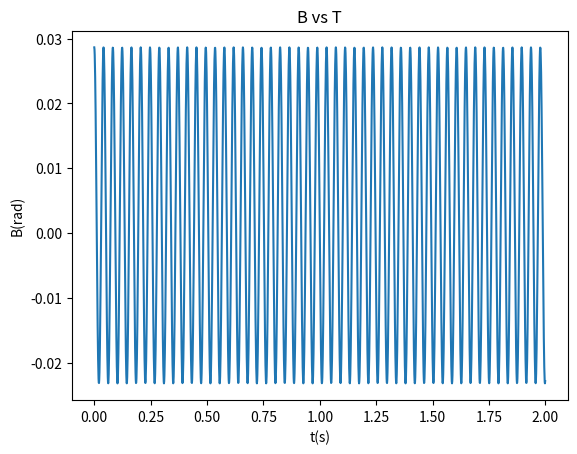

Write the Python code that produced this figure.
# -*- coding: utf-8 -*-
"""
Created on Fri Jun  3 11:33:09 2022

@author: soyyo
"""
import numpy as np
import matplotlib.pyplot as plt


##Constantes usadas##
m0=1.5
M=0.015
R=0.02
g=9.807
tetha=0.261799

#Ecuacion diferencial de la posición#
def f_0(P_b,b):
    sn=np.sin(b/2)
    den=(2*M*(R**2)+(4*m0*(R**2)*(sn**2)))
    fnc=P_b/den
    
    return fnc

#Ecuación diferencial del momento
def f_1(P_b,b):
    sn1=np.sin(b/2)
    den1=(2*M*(R**2)+(4*m0*(R**2)*(sn1**2)))
    pr1=((P_b**2)*(R**2)*(m0*np.sin(b)))/(den1**2)
    pr2=M*g*R*np.sin(tetha)
    pr3=m0*g*R*np.sin(b+tetha)
    pr4=m0*g*R*np.sin(tetha)
    fnc=pr1+pr2-pr3+pr4
    return fnc
    

#Metodo Runge-Kutta de 4 orden

def Rungekuta(f_0,f_1,r0,t):
    
    h = (t[-1] - t[0])/(len(t)-1)
    
    db = np.zeros(len(t))
    dmomento_b = np.zeros(len(t))
    
    db[0] = r0[0]
    dmomento_b[0] = r0[1]
    
    
    K1 = np.zeros(2)
    K2 = np.zeros(2)
    K3 = np.zeros(2)
    K4 = np.zeros(2)
    
    
    for i in range(1,len(t)):
        
        K1[0] = f_0(dmomento_b[i-1],db[i-1])
        K1[1] = f_1(dmomento_b[i-1],db[i-1])
      
        
        K2[0] = f_0(dmomento_b[i-1]+(h/2)*K1[1],db[i-1]+(h/2)*K1[0])
        K2[1] = f_1(dmomento_b[i-1]+(h/2)*K1[1],db[i-1]+(h/2)*K1[0])
       
        
        K3[0] = f_0(dmomento_b[i-1]+(h/2)*K2[1],db[i-1]+(h/2)*K2[0])
        K3[1] = f_1(dmomento_b[i-1]+(h/2)*K2[1],db[i-1]+(h/2)*K2[0])
       
        
        K4[0] = f_0(dmomento_b[i-1]+(h)*K3[1],db[i-1]+(h)*K3[0])
        K4[1] = f_1(dmomento_b[i-1]+(h)*K3[1],db[i-1]+(h)*K3[0])
        
        
        db[i] = db[i-1] + (h/6)*(K1[0]+2*K2[0]+2*K3[0]+K4[0])
        
        dmomento_b[i] = dmomento_b[i-1] + (h/6)*(K1[1]+2*K2[1]+2*K3[1]+K4[1])
        
    return db,dmomento_b

#condiciones iniciales 
p0=0
b0=0.02863532925006
t=np.arange(0,2,0.001)
r0_=np.array([b0,p0])
#Resolucion del sistema

db,dmomento_b=Rungekuta(f_0,f_1,r0_,t)
l=0.2
#Coordenadas cartesianas




#plt.figure()  
x=((R*db))*np.cos(tetha)+2*R*np.sin(db/2)*np.cos(db/2)*np.cos(tetha)
y=((R*db))*np.sin(tetha)+2*R*np.sin(db/2)*np.sin((db/2)+tetha)
plt.title(label="B vs T")
plt.ylabel("B(rad)")
plt.xlabel("t(s)")
plt.plot(t,db)

#plt.figure()
#plt.plot(x,y)
#plt.ylabel("Y")
#plt.xlabel("X")